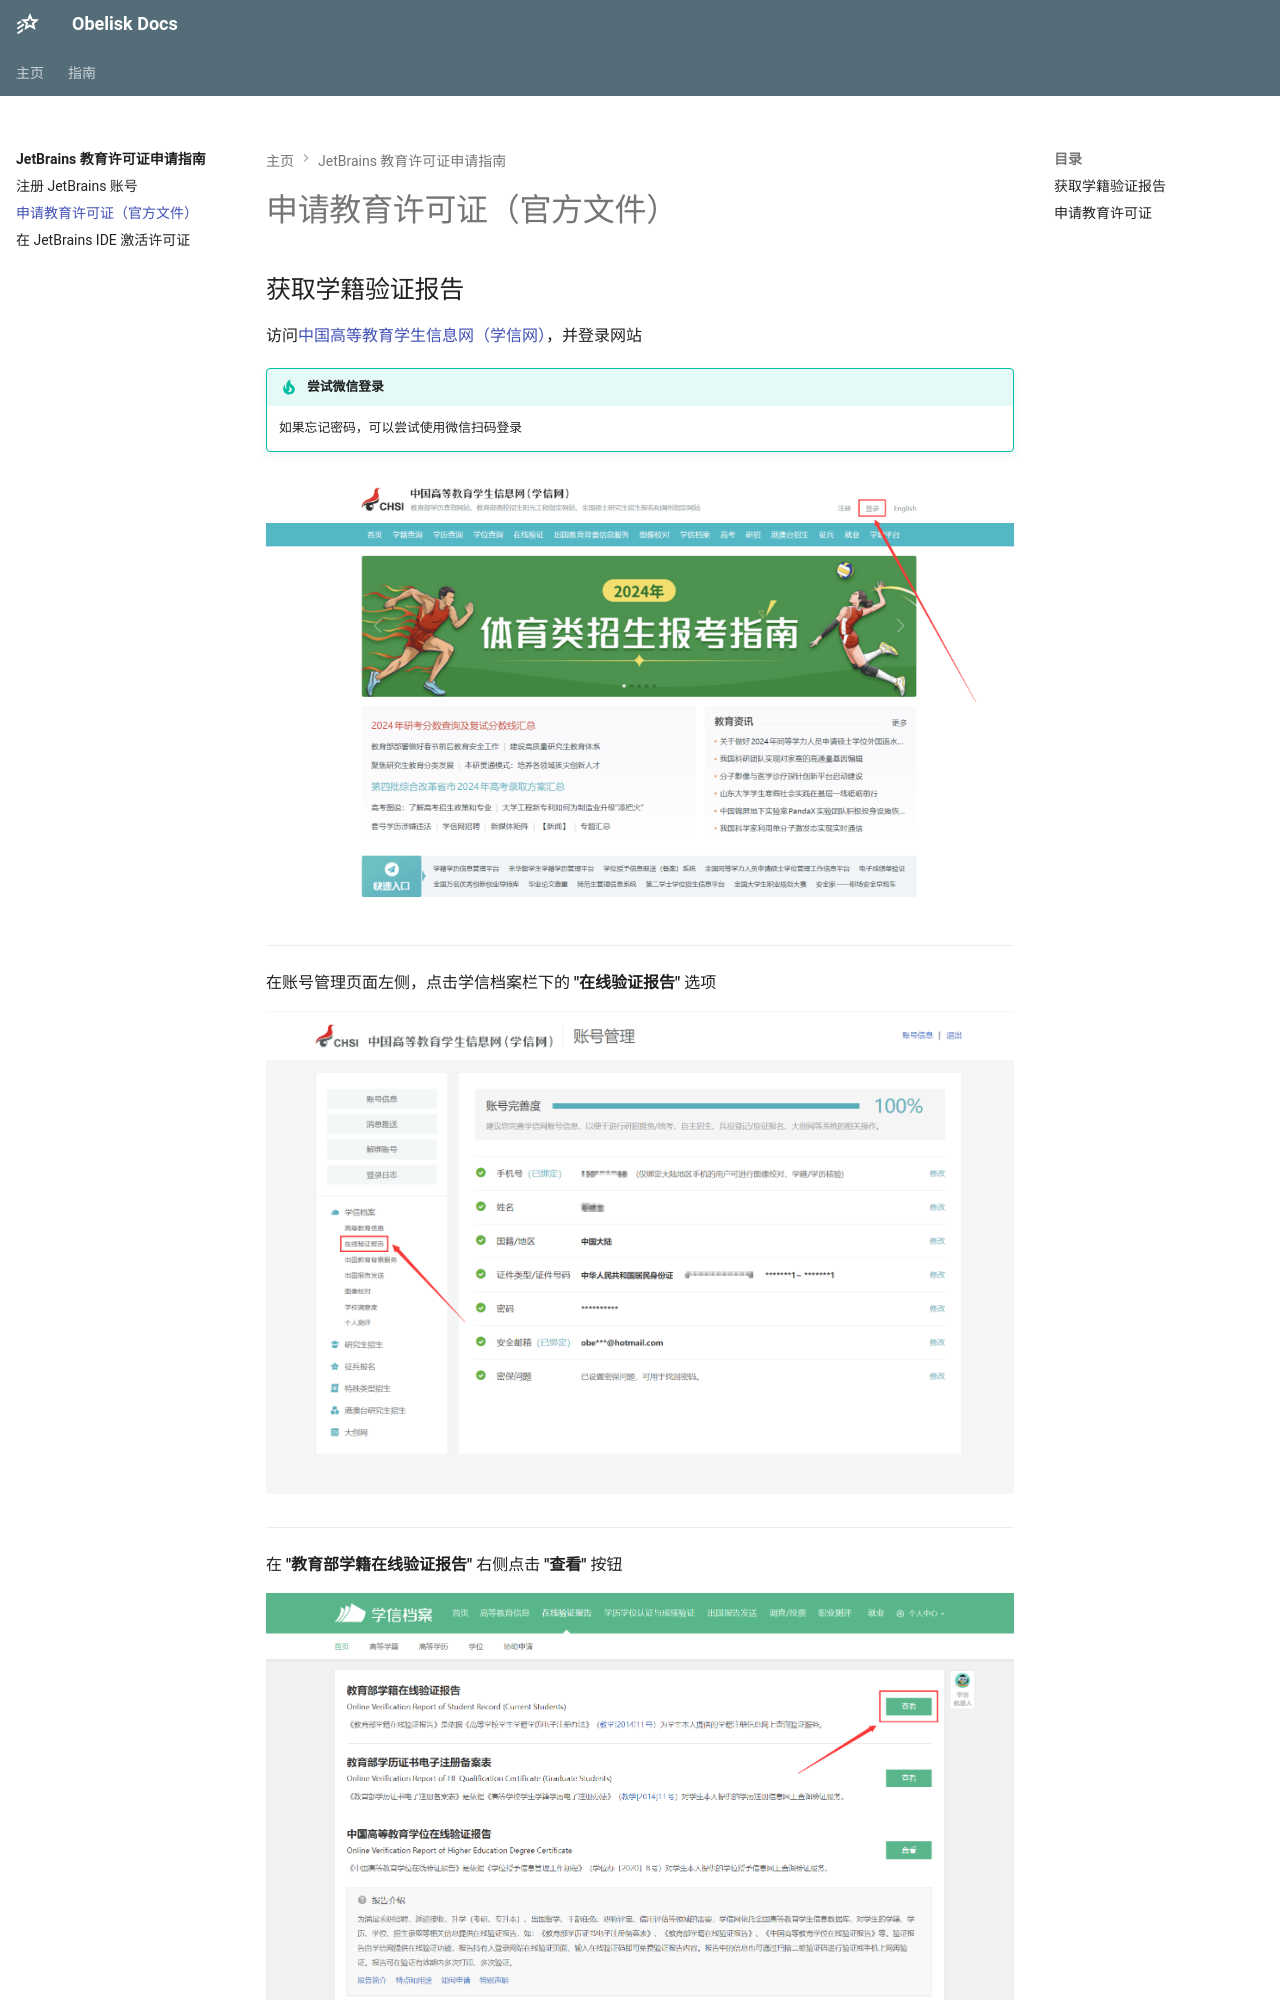

repository: Obelusod/obelusod.github.io · page: guide/jetbrains-edu-license/apply-license/index.html · generator: mkdocs

---
title: 申请教育许可证（官方文件）
---

## 获取学籍验证报告

访问[中国高等教育学生信息网（学信网）](https://www.chsi.com.cn)，并登录网站

!!! tip "尝试微信登录"

    如果忘记密码，可以尝试使用微信扫码登录

![](../../assets/images/jetbrains-edu-license/get-verification-1.png)

---

在账号管理页面左侧，点击学信档案栏下的 **"在线验证报告"** 选项

![](../../assets/images/jetbrains-edu-license/get-verification-2.png)

---

在 **"教育部学籍在线验证报告"** 右侧点击 **"查看"** 按钮

![](../../assets/images/jetbrains-edu-license/get-verification-3.png)

---

!!! tip "申请在线验证报告"

    如果未申请在线验证报告，可以随时进行申请，参考：[如何申请在线验证报告_中国高等教育学生信息网（学信网）](https://www.chsi.com.cn/xlcx/rhsq.jsp)
    
    如果已申请的报告已过有效期，可以点击右侧 **"延长验证有效期"** 来重新设置有效期，如果仅临时使用建议设置 30 天有效期

在已申请的、有效期内有效的报告右侧点击 **"查看"** 操作查看报告
